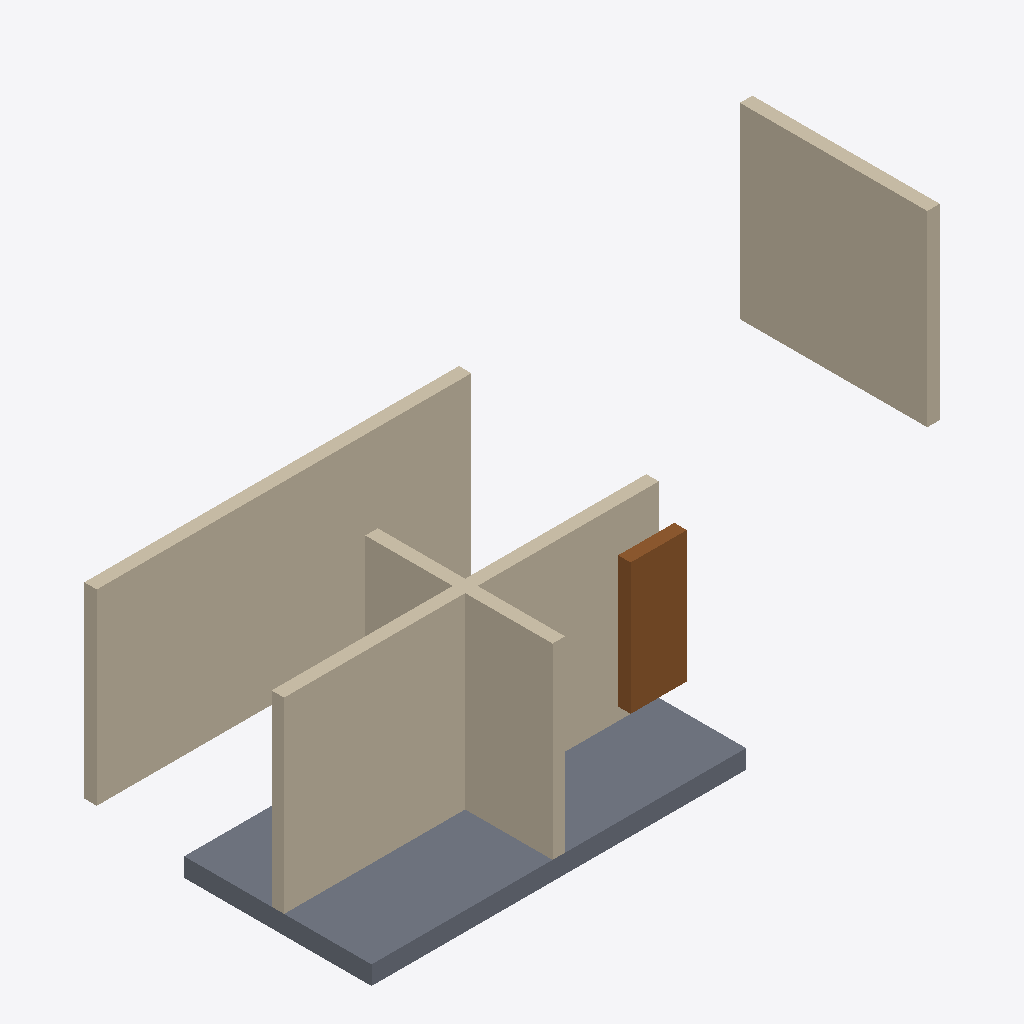
Isometric view of an IFC building model (IFC-SPF (STEP), schema IFC4, length unit millimetre), seen from the south-west, elements coloured by IFC class: 4 walls (beige), 1 slab (grey), 1 door (brown).
Extent 0.009 m × 0.005 m × 0.006 m (x, y, z). Storeys (3): Ground Floor at 0.00 m; Second Floor at 0.00 m; Roof Deck at 0.01 m. Elements (6): 4 IfcWall, 1 IfcDoor, 1 IfcSlab.

HEADER;
FILE_DESCRIPTION(('ViewDefinition [CoordinationView]'),'2;1');
FILE_NAME('Synthetic Test Project.ifc','2026-09-19T18:18:01',('rvt-rs'),('DrunkOnJava/rvt-rs'),'rvt-rs 0.1.x','rvt-rs STEP writer','');
FILE_SCHEMA(('IFC4'));
ENDSEC;
DATA;
#16=IFCPROJECT('0rvtrs000000000000000G',#5,'Synthetic Test Project','End-to-end rvt-rs pipeline smoke test',$,$,$,(#15),#10);
#18=IFCSITE('0rvtrs000000000000000I',#5,'Default Site',$,$,#17,$,'Default Site',.ELEMENT.,$,$,$,$,$);
#20=IFCBUILDING('0rvtrs000000000000000K',#5,'Default Building',$,$,#19,$,'Default Building',.ELEMENT.,$,$,$);
#22=IFCBUILDINGSTOREY('0rvtrs000000000000000M',#5,'Ground Floor',$,$,#21,$,'Ground Floor',.ELEMENT.,0.0);
#24=IFCBUILDINGSTOREY('0rvtrs000000000000000O',#5,'Second Floor',$,$,#23,$,'Second Floor',.ELEMENT.,3.048);
#26=IFCBUILDINGSTOREY('0rvtrs000000000000000Q',#5,'Roof Deck',$,$,#25,$,'Roof Deck',.ELEMENT.,6.096);
#53=IFCWALL('0rvtrs000000000000000r',#5,'North Wall',$,$,#45,#52,'W-N-001',.NOTDEFINED.);
#65=IFCWALL('0rvtrs0000000000000011',#5,'South Wall',$,$,#57,#64,'W-S-001',.NOTDEFINED.);
#101=IFCSLAB('0rvtrs000000000000001b',#5,'Ground Floor Slab',$,$,#93,#100,'SLAB-001',.FLOOR.);
#77=IFCWALL('0rvtrs000000000000001D',#5,'East Wall',$,$,#69,#76,'W-E-001',.NOTDEFINED.);
#89=IFCWALL('0rvtrs000000000000001P',#5,'West Wall',$,$,#81,#88,'W-W-001',.NOTDEFINED.);
#113=IFCDOOR('0rvtrs000000000000001n',#5,'Front Entry Door',$,$,#105,#112,'DOOR-001',$,$,.DOOR.,$,$);
ENDSEC;
